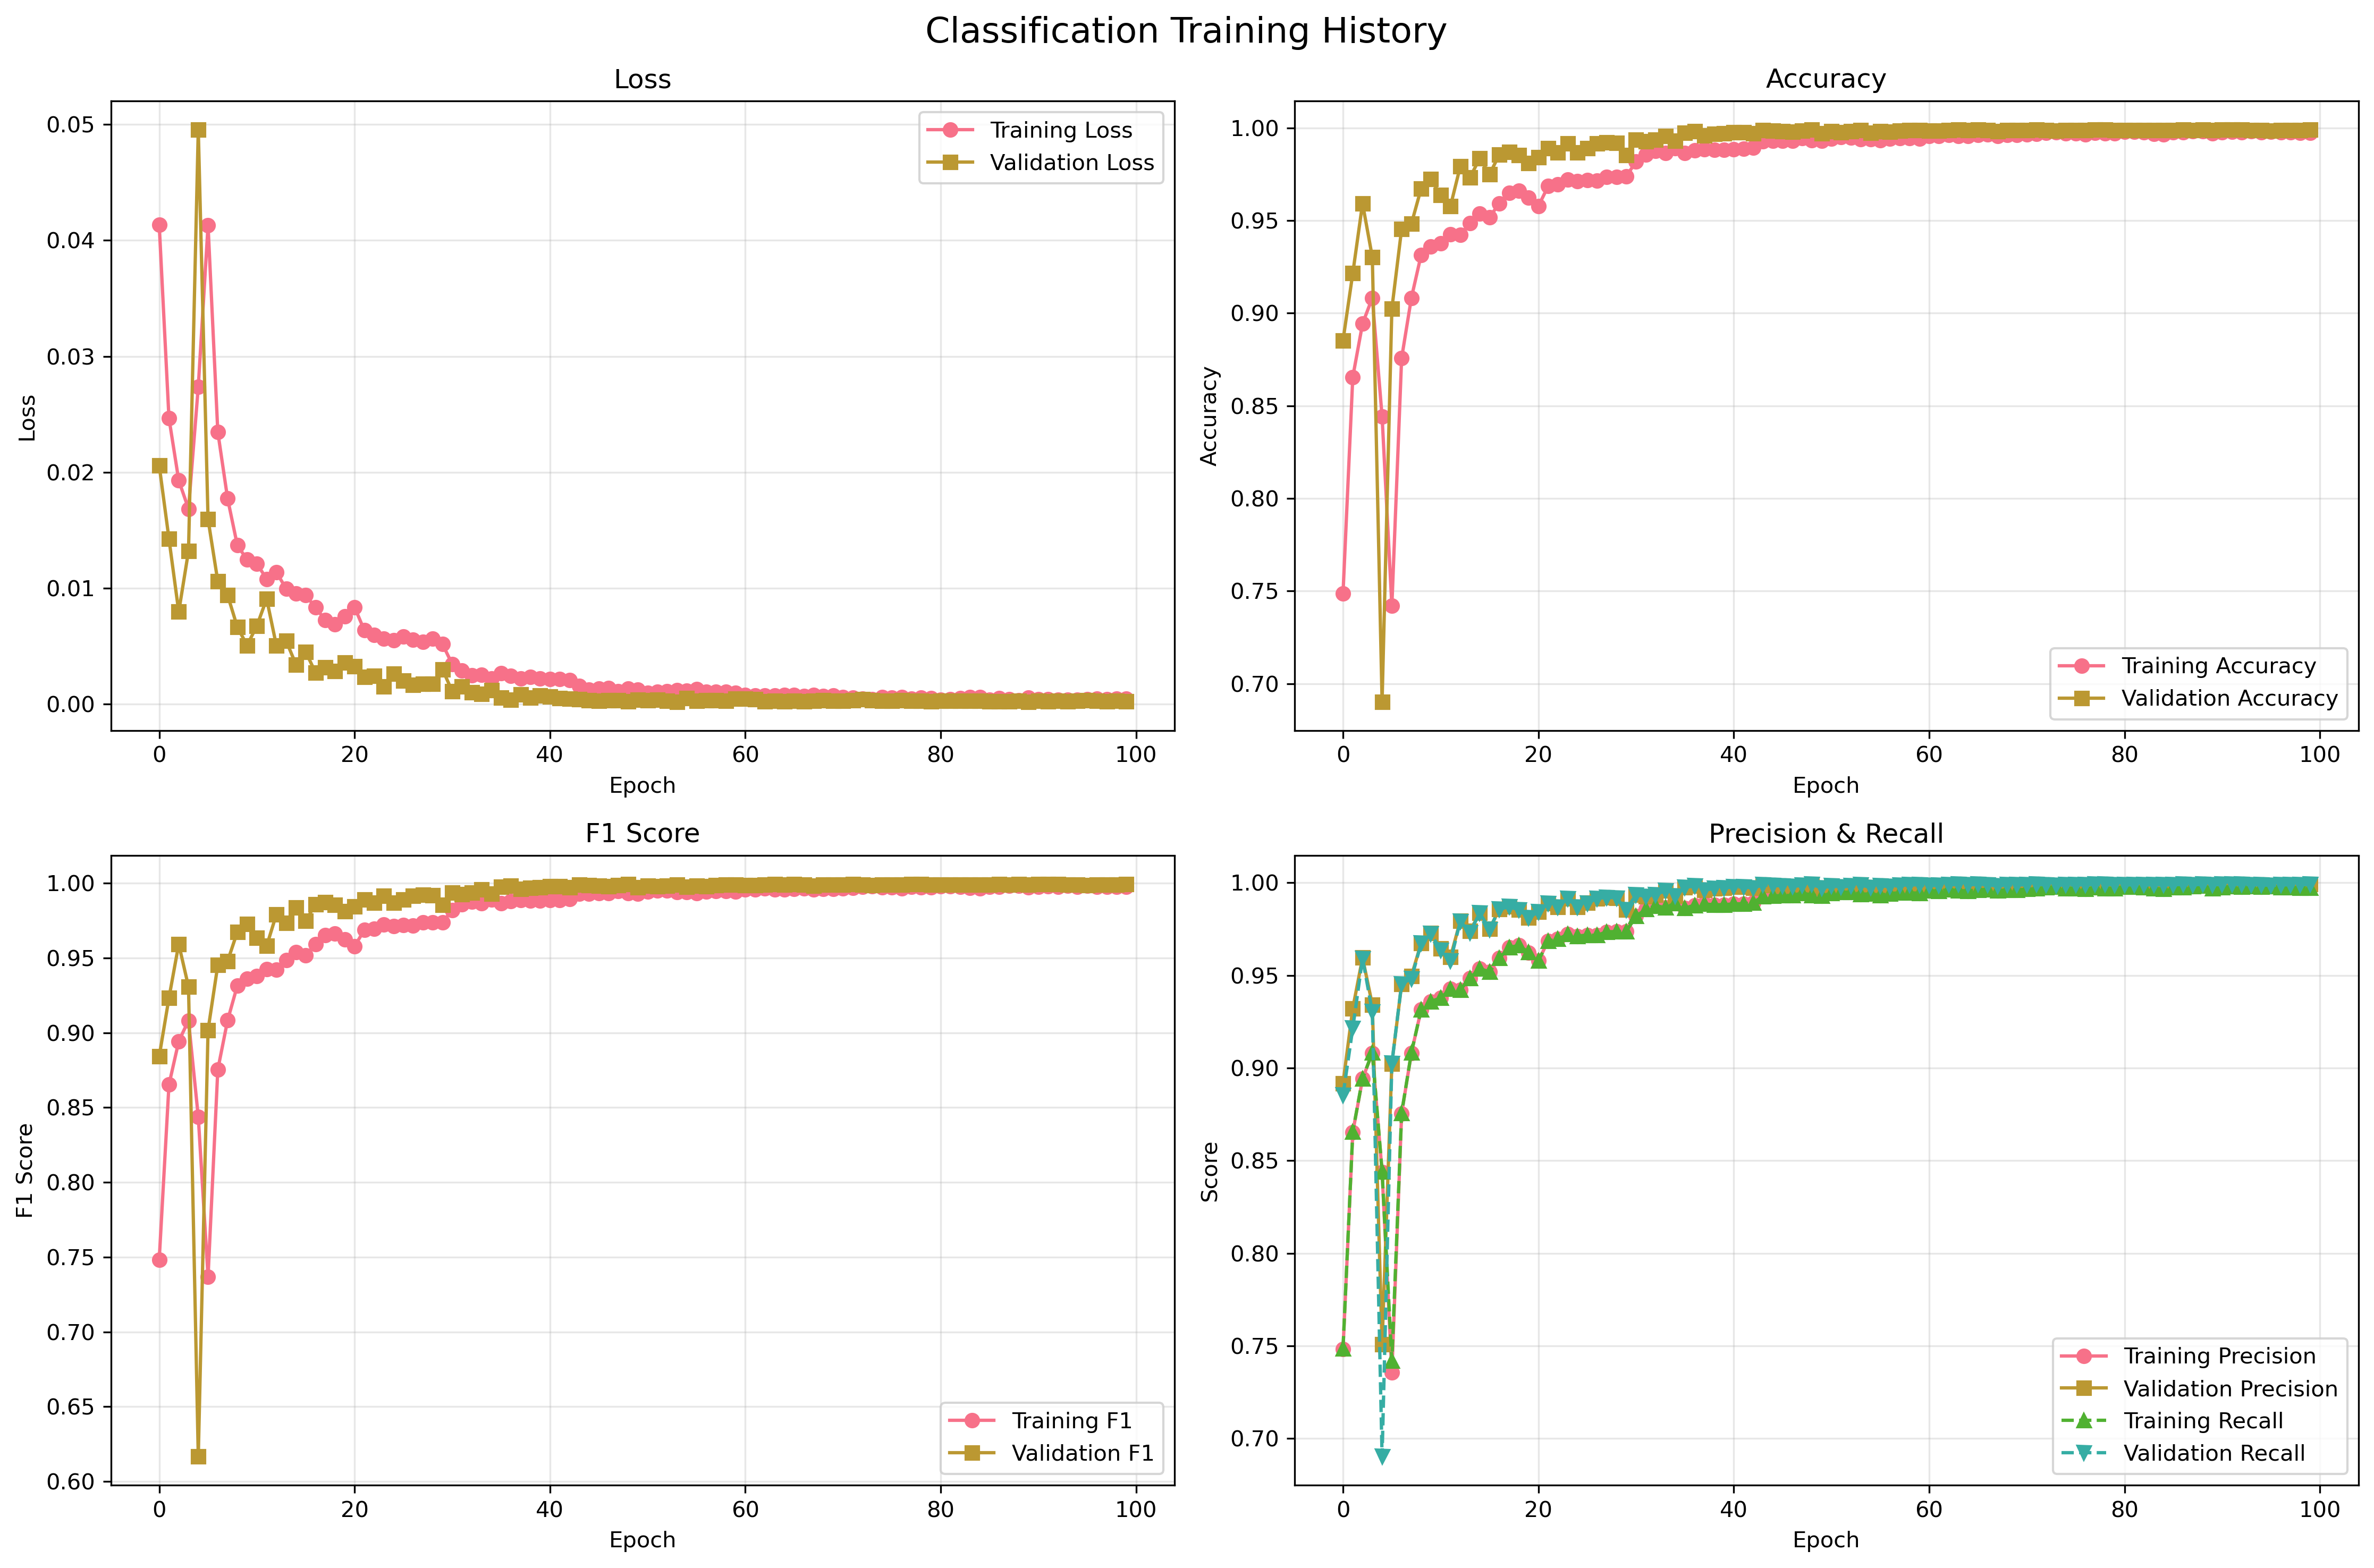

Data behind this chart, as committed beside it:
epoch, train_f1_none, train_recall_pituitary, train_accuracy, train_precision_meningioma, train_f1_pituitary, train_recall_meningioma, train_recall_none, train_f1_score, train_recall_glioma, train_precision_glioma, train_precision, train_loss, train_recall, train_f1_glioma, train_precision_pituitary, train_precision_none, train_f1_meningioma, val_f1_none, val_recall_pituitary, val_accuracy, val_precision_meningioma, val_f1_pituitary, val_recall_meningioma
1, 0.8049, 0.8064, 0.7486, 0.6907, 0.7858, 0.6737, 0.8023, 0.7482, 0.7337, 0.7473, 0.7481, 0.04137, 0.7486, 0.7404, 0.7662, 0.8075, 0.6821, 0.9586, 0.909, 0.8853, 0.8985, 0.9222, 0.7283
2, 0.9018, 0.9049, 0.8655, 0.8291, 0.8884, 0.8071, 0.9019, 0.8653, 0.8612, 0.8685, 0.8652, 0.02466, 0.8655, 0.8648, 0.8725, 0.9016, 0.818, 0.976, 0.9016, 0.9216, 0.7899, 0.9383, 0.9662
3, 0.9279, 0.9244, 0.8944, 0.8647, 0.9161, 0.8541, 0.9307, 0.8942, 0.8829, 0.89, 0.8942, 0.0193, 0.8944, 0.8864, 0.9079, 0.9251, 0.8594, 0.9818, 0.9725, 0.9592, 0.9294, 0.9664, 0.9493
4, 0.9421, 0.9397, 0.9083, 0.8808, 0.9319, 0.8652, 0.94, 0.9082, 0.9005, 0.8975, 0.9081, 0.01685, 0.9083, 0.899, 0.9243, 0.9442, 0.8729, 0.9495, 0.9196, 0.9303, 0.8564, 0.9415, 0.9549
5, 0.8817, 0.8903, 0.8442, 0.8279, 0.8763, 0.7711, 0.8849, 0.8437, 0.8437, 0.823, 0.8439, 0.02737, 0.8442, 0.8332, 0.8627, 0.8785, 0.7985, 0.8131, 0.8974, 0.6902, 0.9206, 0.8318, 0.06539
6, 0.8426, 0.8758, 0.742, 0.6244, 0.8502, 0.5104, 0.863, 0.7368, 0.7549, 0.7049, 0.7355, 0.0413, 0.742, 0.729, 0.8261, 0.823, 0.5617, 0.9494, 0.9757, 0.9024, 0.8373, 0.9418, 0.8241
7, 0.9145, 0.9333, 0.8757, 0.8239, 0.9134, 0.8121, 0.9186, 0.8754, 0.8577, 0.8821, 0.8753, 0.02347, 0.8757, 0.8697, 0.8944, 0.9104, 0.818, 0.9716, 0.9608, 0.9455, 0.9233, 0.9563, 0.8963
8, 0.9363, 0.9386, 0.9083, 0.8752, 0.9329, 0.8732, 0.9384, 0.9082, 0.8959, 0.9052, 0.9082, 0.01774, 0.9083, 0.9005, 0.9272, 0.9342, 0.8742, 0.9802, 0.9915, 0.9483, 0.9809, 0.9586, 0.8692
9, 0.9578, 0.9515, 0.9315, 0.9015, 0.948, 0.904, 0.9611, 0.9315, 0.9217, 0.9326, 0.9315, 0.0137, 0.9315, 0.9271, 0.9446, 0.9545, 0.9027, 0.9669, 0.9683, 0.9674, 0.9619, 0.9703, 0.9673
10, 0.9581, 0.9565, 0.936, 0.9138, 0.953, 0.915, 0.9595, 0.9359, 0.9237, 0.9315, 0.9359, 0.01247, 0.936, 0.9276, 0.9496, 0.9568, 0.9144, 0.9904, 0.9894, 0.9724, 0.939, 0.9816, 0.9718
11, 0.9598, 0.9545, 0.9378, 0.9187, 0.9532, 0.9159, 0.9619, 0.9378, 0.929, 0.931, 0.9377, 0.01212, 0.9378, 0.93, 0.9519, 0.9576, 0.9173, 0.9855, 0.9947, 0.9637, 0.9793, 0.9686, 0.9076
12, 0.9605, 0.9609, 0.9426, 0.9225, 0.9607, 0.9258, 0.9656, 0.9426, 0.9292, 0.9376, 0.9426, 0.0108, 0.9426, 0.9334, 0.9604, 0.9555, 0.9242, 0.9333, 0.9905, 0.9578, 0.8937, 0.9853, 0.9763
13, 0.953, 0.9607, 0.9422, 0.9321, 0.9592, 0.9228, 0.9571, 0.9422, 0.9351, 0.9343, 0.9422, 0.01138, 0.9422, 0.9347, 0.9577, 0.949, 0.9274, 0.985, 0.9693, 0.9792, 0.9695, 0.9839, 0.9684
14, 0.966, 0.9685, 0.9485, 0.921, 0.9659, 0.9289, 0.9672, 0.9486, 0.9384, 0.9501, 0.9486, 0.00996, 0.9485, 0.9442, 0.9634, 0.9648, 0.9249, 0.9904, 0.9894, 0.9733, 0.9398, 0.9811, 0.9865
15, 0.9666, 0.9685, 0.9537, 0.9359, 0.9682, 0.9383, 0.968, 0.9537, 0.9465, 0.9503, 0.9537, 0.009544, 0.9537, 0.9484, 0.9679, 0.9653, 0.9371, 0.9944, 0.9979, 0.9837, 0.9676, 0.9916, 0.9775
16, 0.9671, 0.9671, 0.9519, 0.9367, 0.9647, 0.9374, 0.966, 0.9518, 0.9437, 0.9468, 0.9518, 0.009404, 0.9519, 0.9452, 0.9622, 0.9683, 0.9371, 0.9751, 0.9937, 0.975, 0.9872, 0.9802, 0.9549
17, 0.9733, 0.9713, 0.9593, 0.9486, 0.9688, 0.9449, 0.9745, 0.9593, 0.9531, 0.9552, 0.9593, 0.008338, 0.9593, 0.9541, 0.9664, 0.9721, 0.9468, 0.9928, 0.9862, 0.9857, 0.9765, 0.9889, 0.9831
18, 0.9735, 0.976, 0.9651, 0.9561, 0.9759, 0.9521, 0.9737, 0.9651, 0.9621, 0.9593, 0.9651, 0.007264, 0.9651, 0.9607, 0.9757, 0.9733, 0.9541, 0.9896, 0.9841, 0.9871, 0.9832, 0.9909, 0.9899
19, 0.9753, 0.9763, 0.9662, 0.956, 0.9753, 0.9563, 0.9745, 0.9662, 0.9616, 0.9625, 0.9662, 0.0069, 0.9662, 0.9621, 0.9744, 0.9761, 0.9561, 0.9889, 0.9831, 0.9854, 0.983, 0.9888, 0.9797
20, 0.971, 0.9774, 0.9624, 0.9543, 0.9721, 0.9543, 0.9696, 0.9624, 0.9531, 0.9598, 0.9624, 0.00756, 0.9624, 0.9564, 0.9669, 0.9724, 0.9543, 0.9912, 0.9915, 0.9812, 0.9906, 0.9868, 0.9515
21, 0.9738, 0.9662, 0.9578, 0.9409, 0.9636, 0.9474, 0.972, 0.9578, 0.9518, 0.9593, 0.9579, 0.008365, 0.9578, 0.9555, 0.9609, 0.9756, 0.9441, 0.9866, 0.9968, 0.9843, 0.9895, 0.99, 0.9583
22, 0.983, 0.9757, 0.9686, 0.9553, 0.9748, 0.9582, 0.9814, 0.9686, 0.9643, 0.9664, 0.9686, 0.006366, 0.9686, 0.9653, 0.9738, 0.9846, 0.9568, 0.9912, 0.9979, 0.989, 0.9831, 0.9937, 0.9853
23, 0.9815, 0.9771, 0.9696, 0.9589, 0.9748, 0.9615, 0.9806, 0.9696, 0.9641, 0.9687, 0.9696, 0.005957, 0.9696, 0.9664, 0.9725, 0.9825, 0.9602, 0.9912, 0.9979, 0.9868, 0.9954, 0.9953, 0.9662
24, 0.9846, 0.9833, 0.9722, 0.9626, 0.9801, 0.9626, 0.9838, 0.9722, 0.9647, 0.9687, 0.9722, 0.005658, 0.9722, 0.9667, 0.977, 0.9854, 0.9626, 0.9968, 0.9947, 0.9916, 0.9943, 0.9942, 0.9775
25, 0.9799, 0.9805, 0.9712, 0.96, 0.9803, 0.9626, 0.9793, 0.9712, 0.9662, 0.9679, 0.9712, 0.00552, 0.9712, 0.9671, 0.9802, 0.9805, 0.9613, 0.992, 0.9958, 0.9868, 0.982, 0.9874, 0.9842
26, 0.9791, 0.9802, 0.9718, 0.9632, 0.9777, 0.9646, 0.9789, 0.9718, 0.9671, 0.9718, 0.9718, 0.005821, 0.9718, 0.9695, 0.9753, 0.9793, 0.9639, 0.9952, 0.9989, 0.989, 0.992, 0.99, 0.9763
27, 0.9812, 0.9816, 0.9716, 0.9616, 0.9798, 0.9635, 0.9818, 0.9716, 0.9647, 0.9696, 0.9716, 0.005552, 0.9716, 0.9671, 0.978, 0.9806, 0.9625, 0.9968, 0.9862, 0.9916, 0.9887, 0.9915, 0.9899
28, 0.9848, 0.9785, 0.9736, 0.9641, 0.98, 0.9651, 0.9854, 0.9736, 0.97, 0.9691, 0.9736, 0.005395, 0.9736, 0.9695, 0.9815, 0.9842, 0.9646, 0.9968, 0.9989, 0.9921, 0.9843, 0.9953, 0.9899
29, 0.9812, 0.9807, 0.9736, 0.9667, 0.9803, 0.964, 0.985, 0.9736, 0.9695, 0.9721, 0.9736, 0.005639, 0.9736, 0.9708, 0.9799, 0.9775, 0.9654, 0.9928, 0.9947, 0.9918, 0.9844, 0.9952, 0.9932
30, 0.9798, 0.9802, 0.9739, 0.9673, 0.9816, 0.9671, 0.981, 0.9739, 0.9704, 0.9693, 0.9739, 0.005179, 0.9739, 0.9699, 0.9829, 0.9786, 0.9672, 0.9936, 0.9958, 0.9854, 0.9766, 0.9884, 0.9899
31, 0.9885, 0.9886, 0.9819, 0.9749, 0.9877, 0.9768, 0.9899, 0.9819, 0.9765, 0.9808, 0.9819, 0.003452, 0.9819, 0.9787, 0.9869, 0.9871, 0.9758, 0.9944, 0.9958, 0.9935, 0.9943, 0.9921, 0.9876
32, 0.9913, 0.9877, 0.9857, 0.9823, 0.9874, 0.9842, 0.9919, 0.9857, 0.9818, 0.9844, 0.9857, 0.002896, 0.9857, 0.9831, 0.9872, 0.9907, 0.9833, 0.9976, 1.0, 0.9927, 0.9966, 0.9953, 0.9797
33, 0.9933, 0.9914, 0.9876, 0.9839, 0.9904, 0.9809, 0.9931, 0.9876, 0.9871, 0.986, 0.9876, 0.002506, 0.9876, 0.9865, 0.9894, 0.9935, 0.9824, 0.9984, 0.9989, 0.9935, 0.9977, 0.9958, 0.9831
34, 0.9923, 0.9894, 0.9866, 0.9839, 0.9886, 0.9831, 0.9927, 0.9866, 0.9838, 0.9849, 0.9866, 0.002541, 0.9866, 0.9843, 0.9877, 0.9919, 0.9835, 0.9976, 1.0, 0.9958, 0.9977, 0.9979, 0.9876
35, 0.9951, 0.993, 0.989, 0.9872, 0.9921, 0.9831, 0.9955, 0.989, 0.9871, 0.9858, 0.989, 0.00222, 0.989, 0.9864, 0.9911, 0.9947, 0.9852, 0.9984, 0.9989, 0.993, 0.9954, 0.9916, 0.9808
36, 0.9927, 0.9891, 0.9864, 0.9847, 0.9879, 0.9787, 0.9931, 0.9864, 0.9866, 0.9843, 0.9864, 0.00268, 0.9864, 0.9854, 0.9866, 0.9923, 0.9817, 0.9976, 0.9989, 0.9975, 1.0, 0.9984, 0.9944
37, 0.9941, 0.9894, 0.9879, 0.9869, 0.9888, 0.9834, 0.9943, 0.9879, 0.9868, 0.9851, 0.9879, 0.002455, 0.9879, 0.986, 0.9883, 0.9939, 0.9852, 0.9992, 1.0, 0.9983, 0.9989, 0.9984, 0.9966
38, 0.9943, 0.9905, 0.9885, 0.9856, 0.9902, 0.9851, 0.9947, 0.9885, 0.9864, 0.9868, 0.9885, 0.002208, 0.9885, 0.9866, 0.99, 0.9939, 0.9853, 0.9976, 0.9979, 0.9961, 0.9944, 0.9963, 0.9955
39, 0.9923, 0.9905, 0.9881, 0.9853, 0.99, 0.9851, 0.9923, 0.9881, 0.9864, 0.9871, 0.9881, 0.00234, 0.9881, 0.9867, 0.9894, 0.9923, 0.9852, 0.9976, 0.9979, 0.9969, 0.9955, 0.9979, 0.9966
40, 0.9929, 0.9936, 0.9882, 0.9875, 0.9919, 0.9828, 0.9931, 0.9882, 0.9855, 0.9847, 0.9882, 0.002227, 0.9882, 0.9851, 0.9903, 0.9927, 0.9852, 0.9976, 0.9989, 0.9972, 0.9977, 0.9984, 0.9944
41, 0.9943, 0.99, 0.9886, 0.9872, 0.99, 0.9834, 0.9943, 0.9886, 0.9886, 0.9856, 0.9886, 0.002192, 0.9886, 0.9871, 0.99, 0.9943, 0.9853, 0.9992, 0.9989, 0.9978, 0.9989, 0.9968, 0.9944
42, 0.9937, 0.9927, 0.9887, 0.9853, 0.9911, 0.9834, 0.9951, 0.9887, 0.9862, 0.9888, 0.9887, 0.002176, 0.9887, 0.9875, 0.9894, 0.9923, 0.9843, 0.9968, 1.0, 0.9978, 0.9977, 0.9989, 0.9966
43, 0.9937, 0.9919, 0.9893, 0.9861, 0.9912, 0.9845, 0.9935, 0.9893, 0.9888, 0.9884, 0.9893, 0.002095, 0.9893, 0.9886, 0.9905, 0.9939, 0.9853, 0.9976, 0.9989, 0.9972, 0.9989, 0.9989, 0.9944
44, 0.9949, 0.9936, 0.9928, 0.9933, 0.9925, 0.9906, 0.9947, 0.9928, 0.9928, 0.9921, 0.9928, 0.00156, 0.9928, 0.9924, 0.9914, 0.9951, 0.992, 0.9992, 1.0, 0.9989, 0.9989, 1.0, 0.9966
45, 0.9947, 0.995, 0.993, 0.9917, 0.9948, 0.9911, 0.9947, 0.993, 0.9921, 0.9919, 0.993, 0.001264, 0.993, 0.992, 0.9947, 0.9947, 0.9914, 0.9984, 1.0, 0.9986, 0.9989, 0.9995, 0.9977
46, 0.9968, 0.9933, 0.9931, 0.9906, 0.9939, 0.9914, 0.9968, 0.9931, 0.9923, 0.9921, 0.9931, 0.001362, 0.9931, 0.9922, 0.9944, 0.9968, 0.991, 0.9976, 1.0, 0.9983, 0.9977, 0.9989, 0.9989
47, 0.9957, 0.9953, 0.9931, 0.9922, 0.9947, 0.9903, 0.9964, 0.9931, 0.9919, 0.9919, 0.9931, 0.001371, 0.9931, 0.9919, 0.9941, 0.9951, 0.9913, 0.9976, 1.0, 0.998, 1.0, 0.9995, 0.9955
48, 0.9982, 0.9961, 0.9945, 0.9925, 0.9948, 0.992, 0.9976, 0.9945, 0.9936, 0.9945, 0.9945, 0.001112, 0.9945, 0.9941, 0.9936, 0.9988, 0.9922, 0.9984, 0.9989, 0.9986, 0.9989, 0.9995, 0.9977
49, 0.9968, 0.9947, 0.9933, 0.9928, 0.9941, 0.9909, 0.9964, 0.9933, 0.9925, 0.9915, 0.9933, 0.001326, 0.9933, 0.992, 0.9936, 0.9972, 0.9918, 0.9984, 1.0, 0.9992, 0.9989, 1.0, 1.0
50, 0.9945, 0.9967, 0.993, 0.992, 0.9958, 0.992, 0.9947, 0.993, 0.9899, 0.9914, 0.993, 0.001259, 0.993, 0.9907, 0.995, 0.9943, 0.992, 0.9984, 1.0, 0.9972, 0.9989, 0.9984, 0.9921
51, 0.9984, 0.9967, 0.9944, 0.9933, 0.9957, 0.9914, 0.998, 0.9944, 0.993, 0.9926, 0.9944, 0.0009672, 0.9944, 0.9928, 0.9947, 0.9988, 0.9924, 0.9992, 0.9989, 0.9983, 0.9977, 0.9984, 0.9966
52, 0.9972, 0.9958, 0.995, 0.9947, 0.9958, 0.9934, 0.9964, 0.995, 0.995, 0.993, 0.995, 0.001083, 0.995, 0.994, 0.9958, 0.998, 0.994, 0.9984, 1.0, 0.9978, 0.9989, 0.9979, 0.9944
53, 0.9976, 0.9964, 0.9949, 0.9942, 0.9961, 0.9911, 0.998, 0.9949, 0.995, 0.9934, 0.9949, 0.001137, 0.9949, 0.9942, 0.9958, 0.9972, 0.9927, 0.9992, 1.0, 0.9983, 0.9989, 0.9984, 0.9977
54, 0.9966, 0.9944, 0.9938, 0.9953, 0.9939, 0.9911, 0.9964, 0.9938, 0.9941, 0.9915, 0.9938, 0.001187, 0.9938, 0.9928, 0.9933, 0.9968, 0.9932, 0.9992, 0.9989, 0.9989, 0.9989, 0.9995, 0.9989
55, 0.9976, 0.9944, 0.994, 0.9928, 0.9953, 0.9909, 0.9976, 0.994, 0.9943, 0.9915, 0.994, 0.001139, 0.994, 0.9929, 0.9961, 0.9976, 0.9918, 0.9984, 0.9989, 0.9975, 1.0, 0.9974, 0.9944
56, 0.997, 0.9969, 0.9933, 0.9919, 0.9951, 0.9889, 0.9972, 0.9933, 0.9919, 0.9925, 0.9933, 0.001276, 0.9933, 0.9922, 0.9933, 0.9968, 0.9904, 0.9976, 1.0, 0.9983, 1.0, 0.9989, 0.9966
57, 0.9968, 0.9955, 0.9942, 0.9923, 0.9958, 0.9923, 0.9968, 0.9942, 0.9932, 0.9928, 0.9942, 0.001053, 0.9942, 0.993, 0.9961, 0.9968, 0.9923, 0.9976, 0.9989, 0.998, 0.9966, 0.9995, 0.9989
58, 0.9978, 0.9969, 0.9947, 0.9925, 0.9964, 0.9925, 0.9976, 0.9947, 0.993, 0.9936, 0.9947, 0.001052, 0.9947, 0.9933, 0.9958, 0.998, 0.9925, 0.9992, 1.0, 0.9986, 0.9966, 0.9995, 0.9989
59, 0.9968, 0.9955, 0.9946, 0.9939, 0.9957, 0.9939, 0.9976, 0.9946, 0.9928, 0.9934, 0.9946, 0.001073, 0.9946, 0.9931, 0.9958, 0.996, 0.9939, 0.9992, 0.9989, 0.9989, 0.9977, 0.9995, 0.9989
60, 0.9972, 0.9967, 0.9944, 0.9942, 0.996, 0.9923, 0.9968, 0.9944, 0.993, 0.9921, 0.9944, 0.0009809, 0.9944, 0.9926, 0.9953, 0.9976, 0.9932, 0.9992, 1.0, 0.9989, 0.9966, 1.0, 0.9989
... 40 more rows
